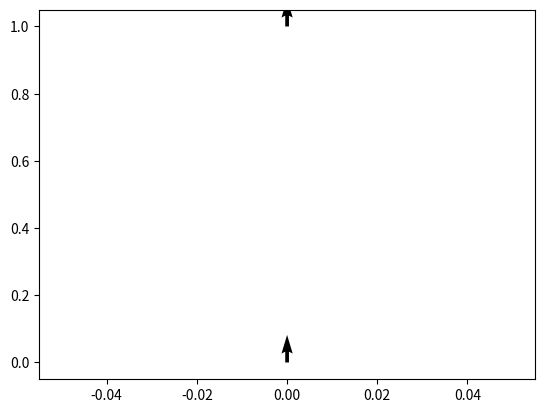

Generate this figure with matplotlib:
"""Exo 2 Coder une fonction qui calculer le produit scalaire de deux vecteur"""

print(__doc__)

import numpy as np
import matplotlib.pyplot as plt
import math


def scalar_product(v, w):
    r = v * w
    r = sum(r)
    print(r)
    return  r





v, w = np.array([1,1,1,1,1]), np.array([2,2,2,2,2])
scalar_product(v,w )
origin = [0], [0]
v1, w1 = np.array([1,1]), np.array([-1,1])
v2, w2 = np.array([1,1]), np.array([2,2])
#scalar_product(v1,w1 )
#scalar_product(v2,w2 )



#Norme d'un vecteur

# sqrt ( x² + y²)

def vector_norm(v):
    x =  v[0]
    y = v[1]
    r = math.sqrt(pow(x,2) + pow(y,2))
    print(r)
    return r

#vector_norm(v1)

def cosinus_similarity(a,b):
    r = (scalar_product(a, b)) / (vector_norm(a) * vector_norm(b))
    print (r)
    return r
"""
reduire de l'overfitting
reduire la complexité du model
faire de la regularisation
avoir plus de donné"""
cosinus_similarity(v1,v2)

plt.quiver(origin, v1)
plt.show()